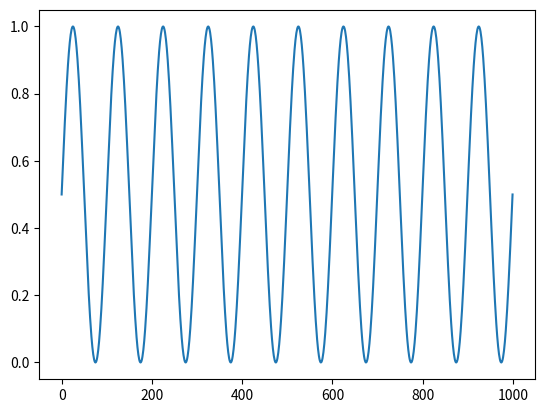

Reproduce this figure in Python.
import numpy as np
import matplotlib.pyplot as plt


def map_simulation_time_to_gait_time(simulation_time, gait_period):
    # 将仿真时间除以步态周期，得到周期性变化的因子
    factor = simulation_time / gait_period
    # 使用正弦函数将因子映射到[0, 2π]的正弦波形上
    sine_wave = np.sin(2 * np.pi * factor)
    # 将正弦波形映射到[0, 1]的范围，作为步态时间
    gait_time = (sine_wave + 1) / 2
    return gait_time


# 示例：将仿真时间从0秒到10秒映射为步态时间
simulation_time = np.linspace(0, 10, 1000)  # 生成仿真时间区间 [0, 10] 的100个点
gait_period = 1  # 步态周期为1秒
gait_time = map_simulation_time_to_gait_time(simulation_time, gait_period)
plt.figure()
plt.plot(gait_time)
plt.show()
# 打印部分结果
print(gait_time)
